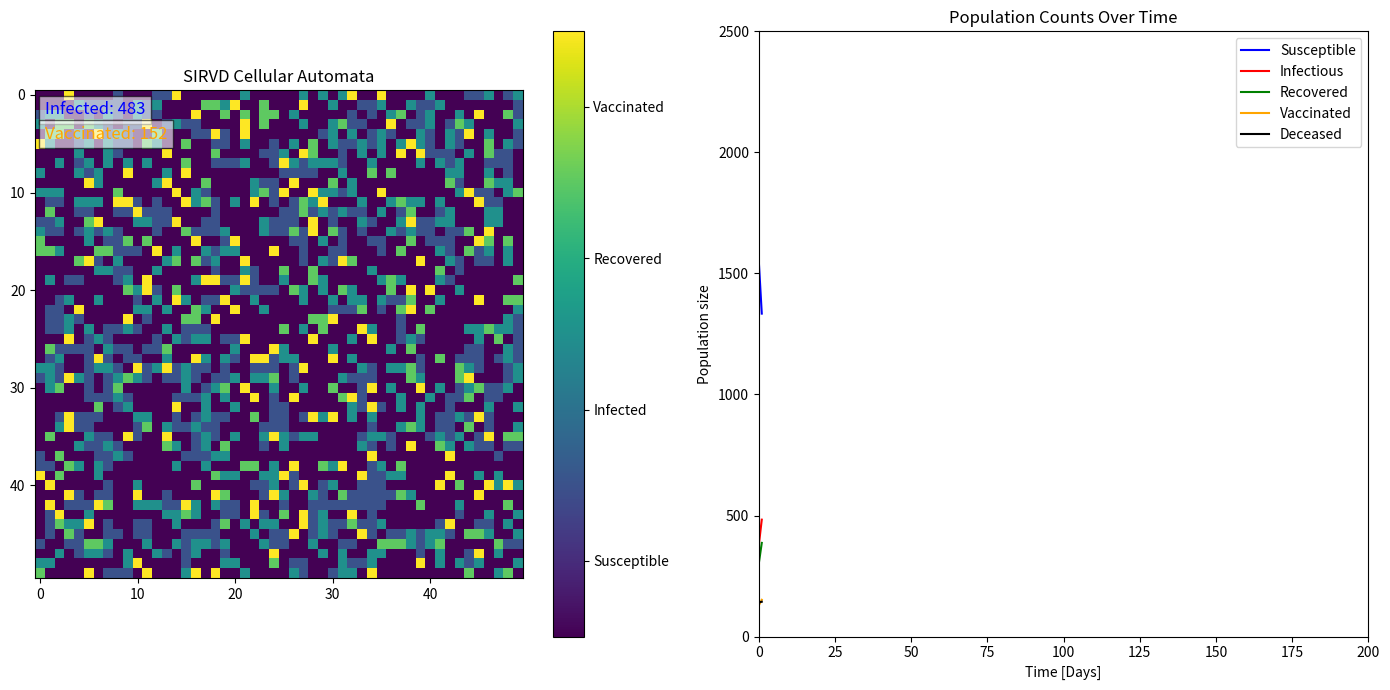

This chart was generated by the following Python code:
#Disease spread Model [ by Prabhakar Kr. Mahto ]



#**ALGORITHM**

#If T i j(t) = 0, the site (i j) is Susceptible (S)
#If TI > T i j(t)  > 1, it is Infected (I)
#If T i j(t) > TI it is in the Refractory stage (R)
#T i j(t + 1) = T i j(t)+1 if 1 <= T i j(t) <= T0- 1 
#T i j(t + 1) = 0 if T i j(t) = T0



import numpy as np
import matplotlib.pyplot as plt
import matplotlib.animation as animation

# Parameters
grid_size = 50  # Size of the grid
infection_rate = 0.3  # Probability of infection
recovery_rate = 0.2  # Probability of recovery
vaccination_rate = 0.02  # Probability of vaccination
mortality_rate = 0.01  # Probability of death
time_steps = 200  # Number of time steps

# States
SUSCEPTIBLE = 0
INFECTIOUS = 1
RECOVERED = 2
VACCINATED = 3
DECEASED = 4

# Initialize the grid
grid = np.random.choice([SUSCEPTIBLE, INFECTIOUS, RECOVERED, VACCINATED, DECEASED], 
                        size=(grid_size, grid_size), 
                        p=[0.7, 0.1, 0.1, 0.05, 0.05])

# Plot setup
fig, (ax1, ax2) = plt.subplots(1, 2, figsize=(14, 7))
im = ax1.imshow(grid, cmap='viridis', vmin=0, vmax=4)
ax1.set_title("SIRVD Cellular Automata")
cbar = plt.colorbar(im, ax=ax1, ticks=[SUSCEPTIBLE + 0.5, INFECTIOUS + 0.5, RECOVERED + 0.5, VACCINATED + 0.5, DECEASED + 0.5])
cbar.ax.set_yticklabels(['Susceptible', 'Infected', 'Recovered', 'Vaccinated', 'Deceased'])

# Data storage
susceptible_counts = []
infectious_counts = []
recovered_counts = []
vaccinated_counts = []
deceased_counts = []

# Set up the lines for the graph
line_s, = ax2.plot([], [], label='Susceptible', color='blue')
line_i, = ax2.plot([], [], label='Infectious', color='red')
line_r, = ax2.plot([], [], label='Recovered', color='green')
line_v, = ax2.plot([], [], label='Vaccinated', color='orange')
line_d, = ax2.plot([], [], label='Deceased', color='black')

ax2.set_xlim(0, time_steps)
ax2.set_ylim(0, grid_size * grid_size)
ax2.set_title("Population Counts Over Time")
ax2.set_xlabel('Time [Days]')
ax2.set_ylabel('Population size')
ax2.legend()

# Add text box for displaying exact counts
infected_text = ax1.text(0.02, 0.95, '', transform=ax1.transAxes, color='blue', fontsize=12, bbox=dict(facecolor='white', alpha=0.6))
vaccinated_text = ax1.text(0.02, 0.90, '', transform=ax1.transAxes, color='orange', fontsize=12, bbox=dict(facecolor='white', alpha=0.6))

def update(frame):
    global grid
    new_grid = grid.copy()

    for x in range(grid_size):
        for y in range(grid_size):
            if grid[x, y] == SUSCEPTIBLE:
                # Check if any neighbor is infectious
                neighbors = [
                    grid[(x - 1) % grid_size, y],
                    grid[(x + 1) % grid_size, y],
                    grid[x, (y - 1) % grid_size],
                    grid[x, (y + 1) % grid_size],
                ]
                if INFECTIOUS in neighbors and np.random.rand() < infection_rate:
                    new_grid[x, y] = INFECTIOUS
                elif np.random.rand() < vaccination_rate:
                    new_grid[x, y] = VACCINATED

            elif grid[x, y] == INFECTIOUS:
                if np.random.rand() < recovery_rate:
                    new_grid[x, y] = RECOVERED
                elif np.random.rand() < mortality_rate:
                    new_grid[x, y] = DECEASED

    grid[:] = new_grid
    im.set_array(grid)

    # Update population counts
    susceptible_count = np.sum(grid == SUSCEPTIBLE)
    infectious_count = np.sum(grid == INFECTIOUS)
    recovered_count = np.sum(grid == RECOVERED)
    vaccinated_count = np.sum(grid == VACCINATED)
    deceased_count = np.sum(grid == DECEASED)

    susceptible_counts.append(susceptible_count)
    infectious_counts.append(infectious_count)
    recovered_counts.append(recovered_count)
    vaccinated_counts.append(vaccinated_count)
    deceased_counts.append(deceased_count)

    # Update lines for the plot
    line_s.set_data(range(len(susceptible_counts)), susceptible_counts)
    line_i.set_data(range(len(infectious_counts)), infectious_counts)
    line_r.set_data(range(len(recovered_counts)), recovered_counts)
    line_v.set_data(range(len(vaccinated_counts)), vaccinated_counts)
    line_d.set_data(range(len(deceased_counts)), deceased_counts)

    # Update text box with current counts of infectious and vaccinated individuals
    infected_text.set_text(f'Infected: {infectious_count}')
    vaccinated_text.set_text(f'Vaccinated: {vaccinated_count}')

    return im, line_s, line_i, line_r, line_v, line_d, infected_text, vaccinated_text

ani = animation.FuncAnimation(fig, update, frames=time_steps, interval=200, blit=True)
plt.tight_layout()
plt.show()


##Summary
# Highest no. of infected population : 543
# Total no. of vaccinated population at end of cycle : 569
